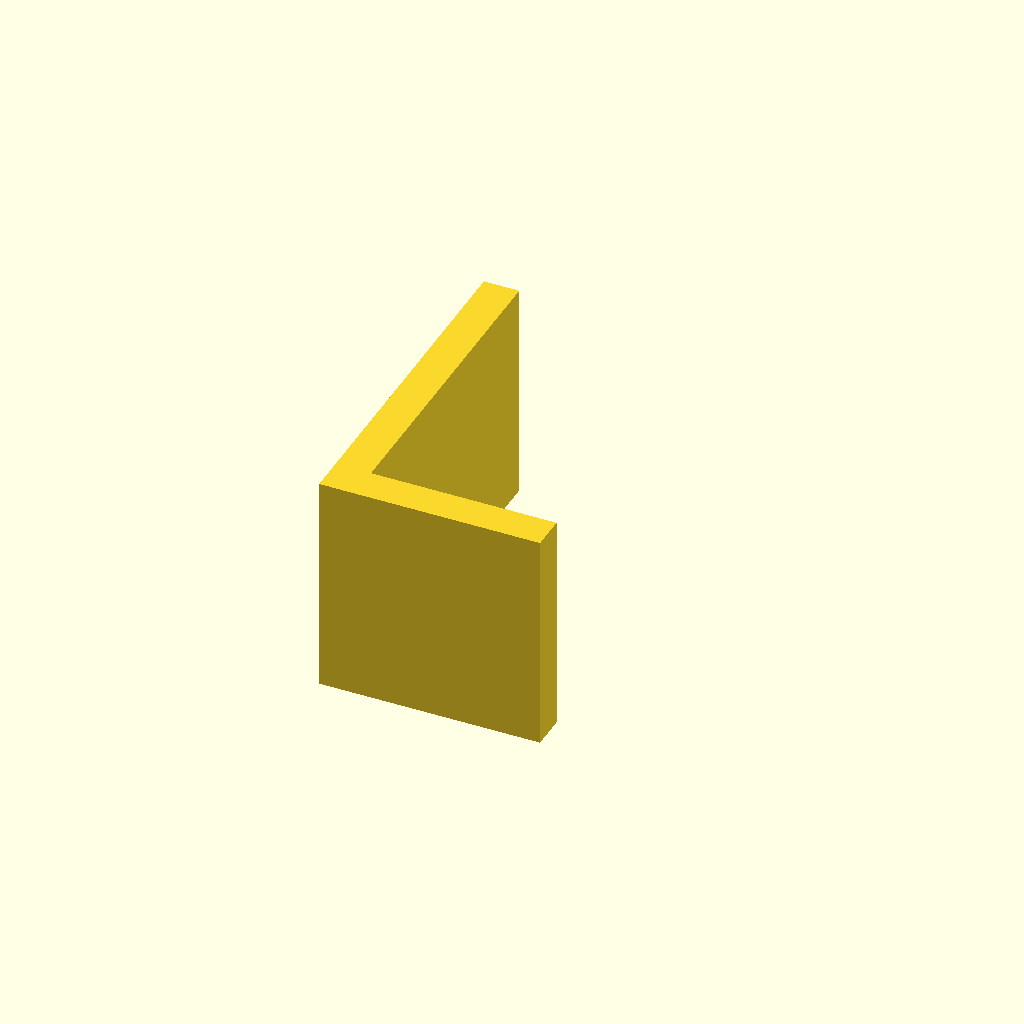
Cell 1: rendered with the file's own defaults.
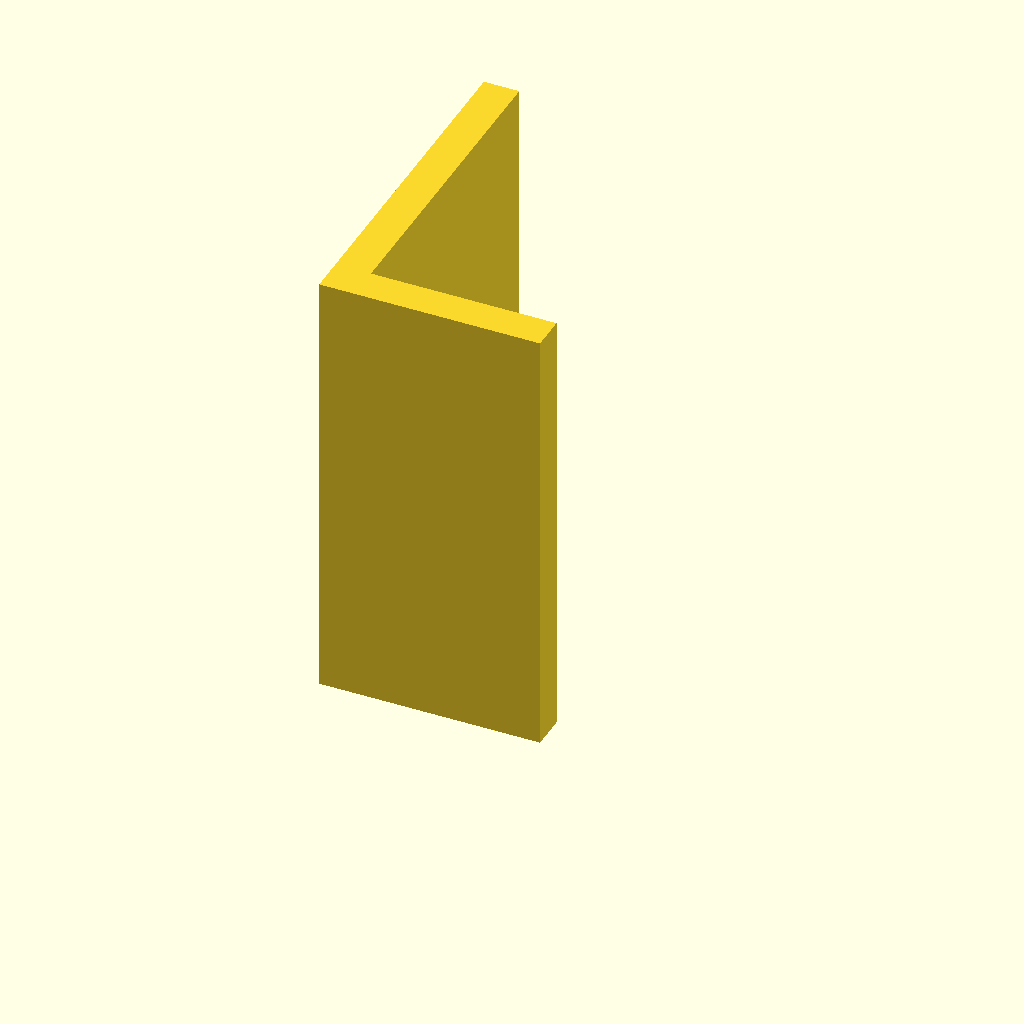
Cell 2: plate_t = 100 (everything else at default).
One fixed orthographic camera (rotation 55°, 0°, 25°; colour scheme Cornfield) for every cell.
The OpenSCAD source (optional_data/data/sketch3/structsections/part_0047.scad):
$fn = 32;

// ----------------------------------------------------------------------
// Structural section: angle 50 x 80 mm
// ----------------------------------------------------------------------

// --- parameters (mm) ---
sec_w = 50;               // leg width, X
sec_h = 80;               // leg height, Y
flange_t = 8;             // leg thickness
plate_t = 50;             // cut length, Z (extrusion height)

profile = [[0, 0], [50, 0], [50, 8], [8, 8], [8, 80], [0, 80]];  // primary outline, 6 points, counter clockwise

// --- the one profile operation ---
linear_extrude(height = plate_t) polygon(points = profile);
Customizer parameters (derived from the source; name, type, default, range or options):
sec_w: number, default 50
sec_h: number, default 80
flange_t: number, default 8
plate_t: number, default 50
